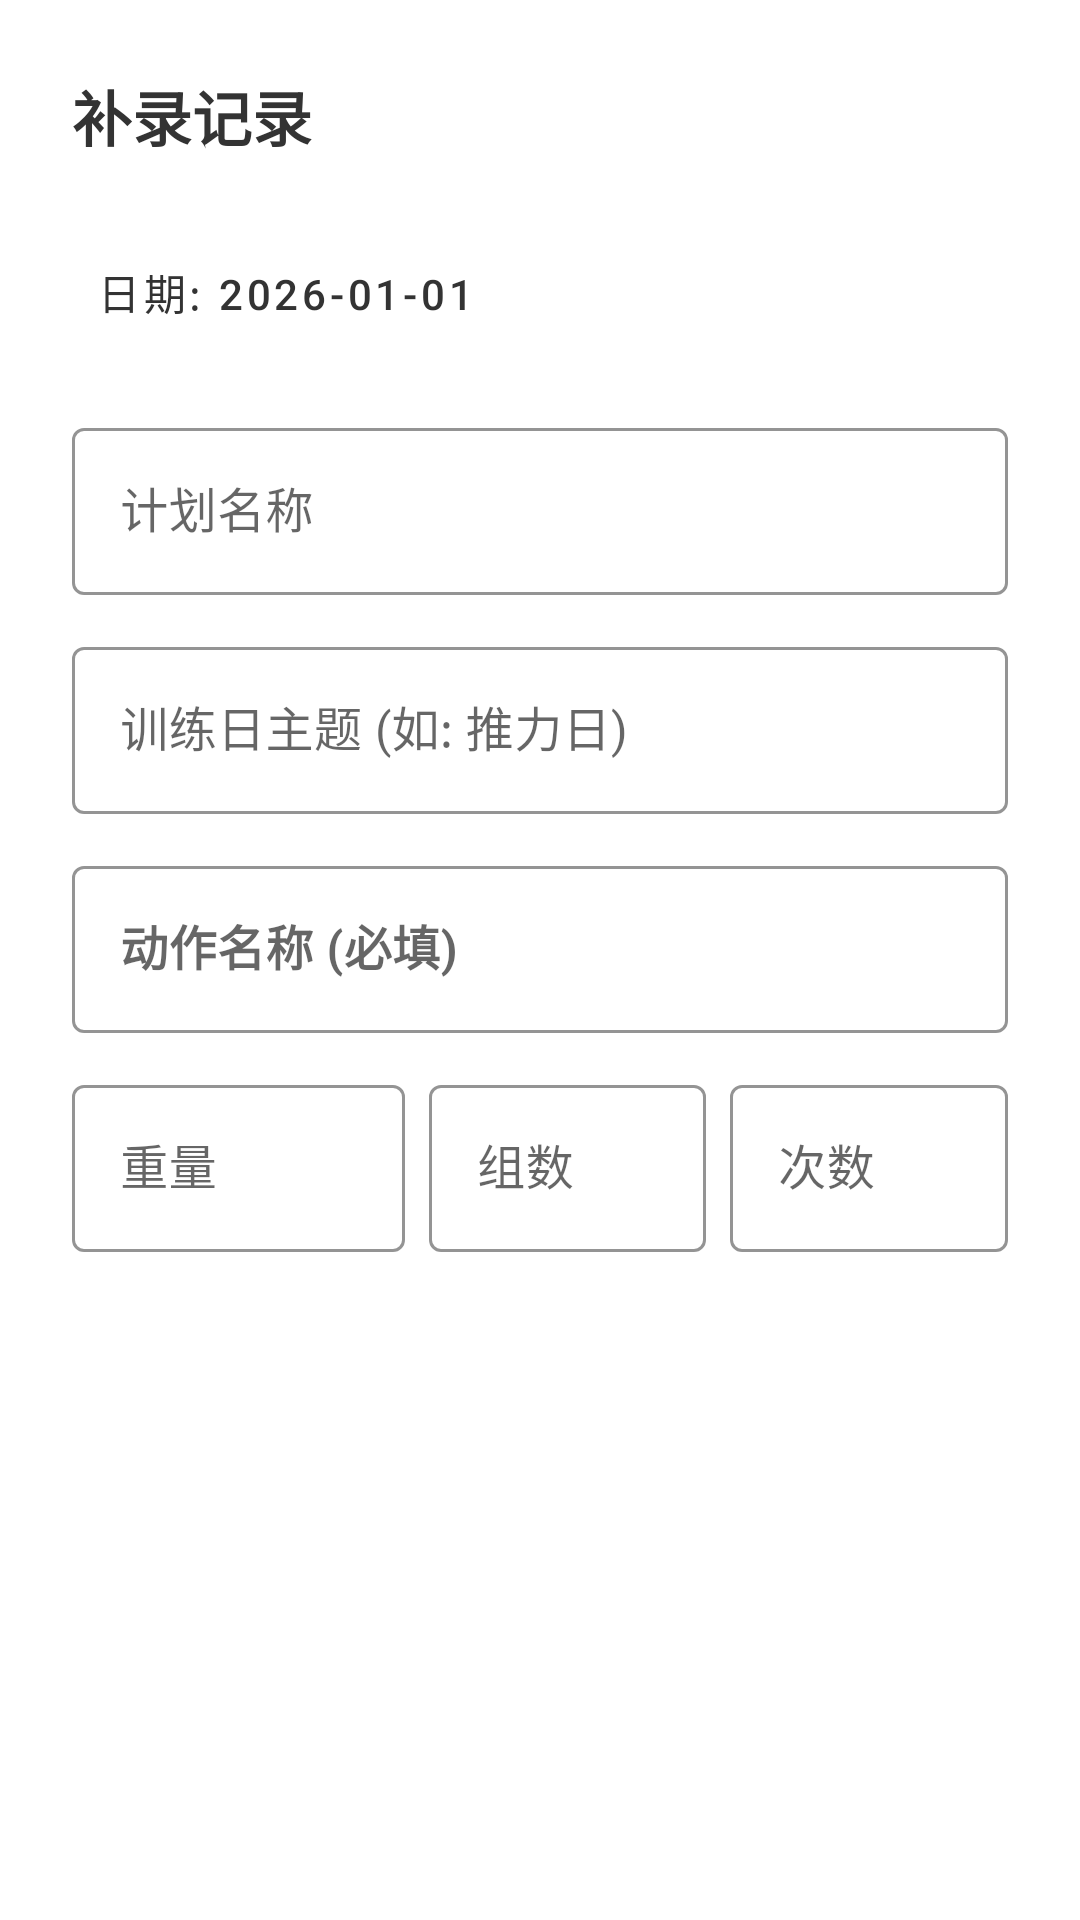

This screen was rendered from an Android layout file. Write that file and the resources it references.
<!-- AndroidManifest.xml: application theme Theme.Fitness_Plan -->
<!-- res/layout/dialog_bottom_sheet_history_add.xml -->
<?xml version="1.0" encoding="utf-8"?>
<LinearLayout xmlns:android="http://schemas.android.com/apk/res/android"
    xmlns:app="http://schemas.android.com/apk/res-auto"
    android:layout_width="match_parent"
    android:layout_height="wrap_content"
    android:orientation="vertical"
    android:background="@android:color/white"
    android:padding="24dp">

    <TextView
        android:layout_width="wrap_content"
        android:layout_height="wrap_content"
        android:text="补录记录"
        android:textSize="20sp"
        android:textStyle="bold"
        android:textColor="#333333"
        android:layout_marginBottom="20dp"/>

    <Button
        android:id="@+id/btnAddDate"
        android:layout_width="match_parent"
        android:layout_height="wrap_content"
        android:text="日期: 2026-01-01"
        android:textColor="#333333"
        android:backgroundTint="#F5F5F5"
        style="@style/Widget.MaterialComponents.Button.TextButton"
        app:icon="@android:drawable/ic_menu_my_calendar"
        app:iconTint="#4DB6AC"
        android:gravity="start|center_vertical"
        android:layout_marginBottom="16dp"/>

    <com.google.android.material.textfield.TextInputLayout
        android:layout_width="match_parent"
        android:layout_height="wrap_content"
        android:hint="计划名称"
        style="@style/Widget.MaterialComponents.TextInputLayout.OutlinedBox"
        app:boxStrokeColor="#4DB6AC"
        android:layout_marginBottom="12dp">
        <com.google.android.material.textfield.TextInputEditText
            android:id="@+id/etAddPlanName"
            android:layout_width="match_parent"
            android:layout_height="wrap_content"/>
    </com.google.android.material.textfield.TextInputLayout>

    <com.google.android.material.textfield.TextInputLayout
        android:layout_width="match_parent"
        android:layout_height="wrap_content"
        android:hint="训练日主题 (如: 推力日)"
        style="@style/Widget.MaterialComponents.TextInputLayout.OutlinedBox"
        app:boxStrokeColor="#4DB6AC"
        android:layout_marginBottom="12dp">
        <com.google.android.material.textfield.TextInputEditText
            android:id="@+id/etAddDayTitle"
            android:layout_width="match_parent"
            android:layout_height="wrap_content"/>
    </com.google.android.material.textfield.TextInputLayout>

    <com.google.android.material.textfield.TextInputLayout
        android:layout_width="match_parent"
        android:layout_height="wrap_content"
        android:hint="动作名称 (必填)"
        style="@style/Widget.MaterialComponents.TextInputLayout.OutlinedBox"
        app:boxStrokeColor="#4DB6AC"
        android:layout_marginBottom="12dp">
        <com.google.android.material.textfield.TextInputEditText
            android:id="@+id/etAddName"
            android:layout_width="match_parent"
            android:layout_height="wrap_content"
            android:textStyle="bold"/>
    </com.google.android.material.textfield.TextInputLayout>

    <LinearLayout
        android:layout_width="match_parent"
        android:layout_height="wrap_content"
        android:orientation="horizontal"
        android:baselineAligned="false"
        android:layout_marginBottom="24dp">

        <com.google.android.material.textfield.TextInputLayout
            android:id="@+id/layoutAddWeight"
            android:layout_width="0dp"
            android:layout_height="wrap_content"
            android:layout_weight="1.2"
            android:hint="重量"
            style="@style/Widget.MaterialComponents.TextInputLayout.OutlinedBox"
            app:boxStrokeColor="#4DB6AC"
            android:layout_marginEnd="8dp">
            <com.google.android.material.textfield.TextInputEditText
                android:id="@+id/etAddWeight"
                android:layout_width="match_parent"
                android:layout_height="wrap_content"
                android:inputType="numberDecimal"/>
        </com.google.android.material.textfield.TextInputLayout>

        <com.google.android.material.textfield.TextInputLayout
            android:layout_width="0dp"
            android:layout_height="wrap_content"
            android:layout_weight="1"
            android:hint="组数"
            style="@style/Widget.MaterialComponents.TextInputLayout.OutlinedBox"
            app:boxStrokeColor="#4DB6AC"
            android:layout_marginEnd="8dp">
            <com.google.android.material.textfield.TextInputEditText
                android:id="@+id/etAddSets"
                android:layout_width="match_parent"
                android:layout_height="wrap_content"
                android:inputType="number"/>
        </com.google.android.material.textfield.TextInputLayout>

        <com.google.android.material.textfield.TextInputLayout
            android:layout_width="0dp"
            android:layout_height="wrap_content"
            android:layout_weight="1"
            android:hint="次数"
            style="@style/Widget.MaterialComponents.TextInputLayout.OutlinedBox"
            app:boxStrokeColor="#4DB6AC">
            <com.google.android.material.textfield.TextInputEditText
                android:id="@+id/etAddReps"
                android:layout_width="match_parent"
                android:layout_height="wrap_content"
                android:inputType="number"/>
        </com.google.android.material.textfield.TextInputLayout>
    </LinearLayout>

    <Button
        android:id="@+id/btnAddConfirm"
        android:layout_width="match_parent"
        android:layout_height="50dp"
        android:text="添加记录"
        android:textStyle="bold"
        android:textSize="16sp"
        android:backgroundTint="#4DB6AC"
        android:textColor="#FFFFFF"
        style="@style/Widget.MaterialComponents.Button"/>

</LinearLayout>
<!-- resources referenced by this layout -->
<resources>
  <style name="Theme.Fitness_Plan" parent="Theme.MaterialComponents.Light.NoActionBar">
          <item name="colorPrimary">@color/flat_primary</item>
          <item name="colorPrimaryVariant">@color/flat_background</item>
          <item name="colorOnPrimary">@color/flat_text_primary</item>
          <item name="android:statusBarColor">@color/flat_background</item>
          <item name="android:windowLightStatusBar">true</item>
          <item name="android:windowBackground">@color/flat_background</item>
          <item name="android:forceDarkAllowed" tools:targetApi="q">false</item>
      </style>
  <color name="flat_primary">#4A90E2</color>
  <color name="flat_background">#F8F9FA</color>
  <color name="flat_text_primary">#2D3436</color>
</resources>
